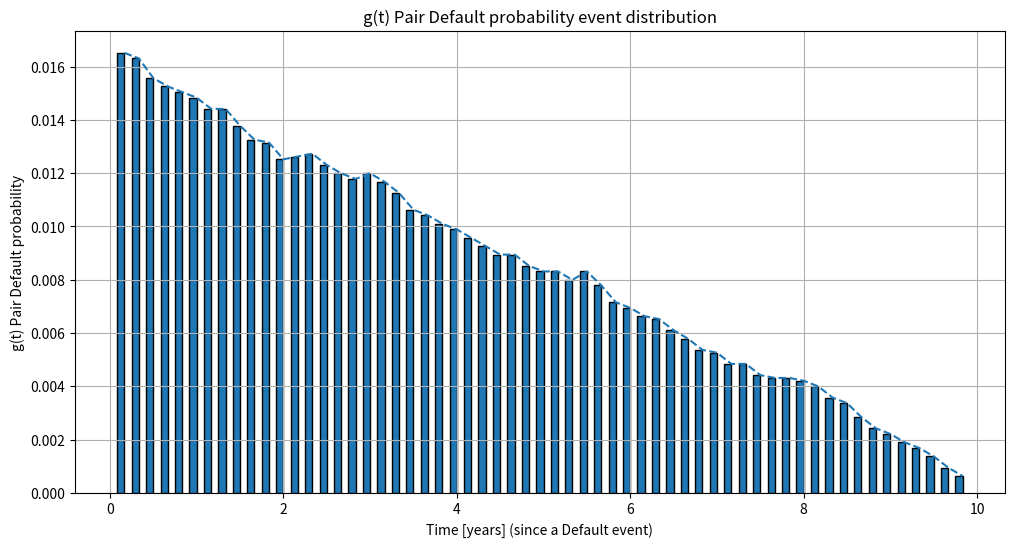
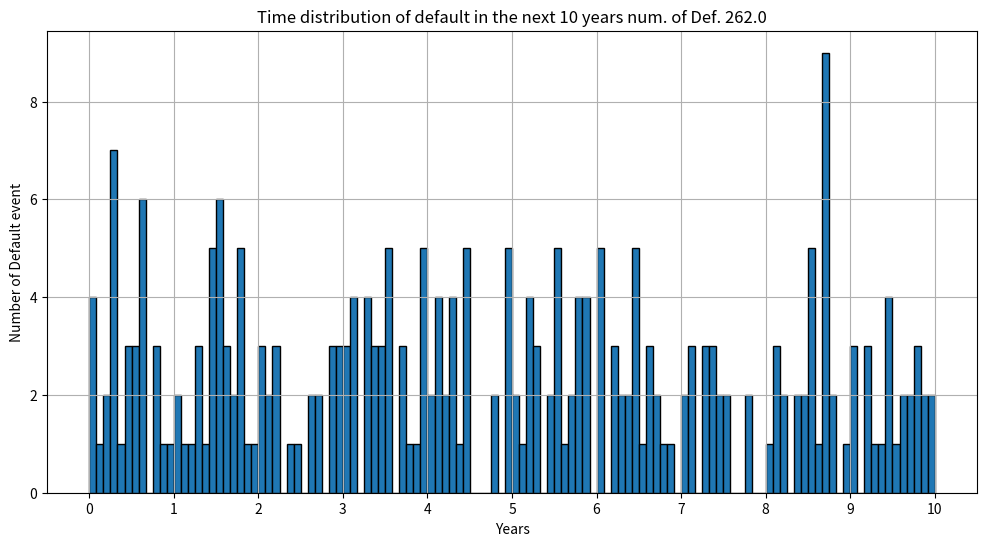

Reproduce these figures in Python, in order.

import numpy as np
from scipy.stats import t, norm, multivariate_normal, poisson
import matplotlib.pyplot as plt

import sys
def FQ(label):
    print ('------------- FIN QUI TUTTO OK  %s ----------' %(label))
    sys.exit()






if __name__ == "__main__":


    # Parameters
    num_subjects = 1000
    time_horizon_years = 10
    time_horizon_months = time_horizon_years * 12
    prob_default_1yr = 0.05  # Annual default probability

    # Step 1: Transform annual default probability to monthly default rate
    lambda_annual = -np.log(1 - prob_default_1yr)
    lambda_monthly = lambda_annual / 12

    copula = 'gaussian'
    copula = 'clayton'
    copula = 'tstudent'


    if (copula == 'gaussian'):
        # Step 2: Creazione della matrice di correlazione (usiamo una correlazione media)
        rho = 0.1  # Supponiamo una correlazione media del 20%
        Sigma = np.full((num_subjects, num_subjects), rho) + np.eye(num_subjects) * (1 - rho)

        # Step 3: Simulazione della distribuzione normale multivariata
        mv_normal = multivariate_normal(mean=np.zeros(num_subjects), cov=Sigma)
        Z_sim = mv_normal.rvs(size=time_horizon_months)

        # Step 4: Trasformazione inversa nei quantili uniformi
        u_sim = norm.cdf(Z_sim)

        # Step 5: Determinazione del tasso di default mensile per ciascun soggetto
        default_sim = (u_sim <= norm.cdf(lambda_monthly)).astype(int)

    elif (copula == 'clayton'):

        # Step 2: Generate dependent uniform random variables using Clayton copula
        theta = 2.0  # Clayton copula parameter, controls the degree of dependency
        u = np.random.uniform(size=(time_horizon_months, num_subjects))
        v = np.random.uniform(size=(time_horizon_months, num_subjects))

        # Apply the inverse of the Clayton copula
        clayton_copula = (u ** (-theta) - 1 + v ** (-theta)) ** (-1 / theta)

        # Step 3: Transform to uniform quantiles
        default_sim = (clayton_copula <= norm.cdf(lambda_monthly)).astype(int)

    elif (copula == 'tstudent'):

        nu = 5  # Degrees of freedom for the t-Student copula

        # Step 2: Create correlation matrix (assuming average correlation)
        rho = 0.2  # 20% average correlation
        Sigma = np.full((num_subjects, num_subjects), rho) + np.eye(num_subjects) * (1 - rho)

        # Step 3: Simulate multivariate t-distribution
        L = np.linalg.cholesky(Sigma)
        Z = np.random.standard_t(df=nu, size=(time_horizon_months, num_subjects))
        Z = Z @ L.T  # Apply the Cholesky decomposition for the correlation structure

        # Step 4: Transform to uniform quantiles using the t-Student CDF
        u_sim = t.cdf(Z, df=nu)

        # Step 5: Determine monthly default events for each subject
        default_sim = (u_sim <= norm.cdf(lambda_monthly)).astype(int)


    else:

        print('Not available')
        FQ(99)

    # Step 4: Simulate default events using a Poisson process
    monthly_defaults = np.zeros(time_horizon_months)

    # Count defaults using a Poisson process
    for month in range(time_horizon_months):
        for i in range(num_subjects):
            if default_sim[month, i] == 1:
                # Simulate number of defaults for each subject in the month
                monthly_defaults[month] += poisson.rvs(lambda_monthly)

    # Step 5: Compute the times of all defaults
    default_times = np.where(monthly_defaults > 0)[0]

    # Step 6: Compute subsequent default times for each default event
    subsequent_default_times = []
    for i in range(len(default_times)):
        for j in range(i + 1, len(default_times)):
            subsequent_default_times.append(default_times[j] - default_times[i])

    # Step 7: Estimate g(t) - probability distribution of all subsequent default events
    time_bins = np.arange(1, time_horizon_months + 1, 2)
    g_t, _ = np.histogram(subsequent_default_times, bins=time_bins, density=True)

    time_bins_yy = time_bins/12.0
    #print('time_bins_yy: ', time_bins_yy)
    #FQ(99)
    # Step 10: Plot the distribution of subsequent default times (g(t))
    plt.figure(figsize=(12, 6))
    plt.bar(time_bins_yy[:-1], g_t, width=1.0/12, edgecolor='black', align='edge')
    plt.xlabel('Time [years] (since a Default event)')
    plt.ylabel('g(t) Pair Default probability')
    plt.title('g(t) Pair Default probability event distribution')
    plt.grid(True)
    plt.show()

    # Output the number of total defaults simulated
    num_defaults = np.sum(monthly_defaults)
    print(f"Number of defaults simulated over the next 10 years: {num_defaults}")

    time_bins_c = (time_bins_yy[:-1] + time_bins_yy[1:]) / 2.0
    plt.plot(time_bins_c, g_t, '--')
    plt.xlabel('Time [years] (since a Default event)')
    plt.ylabel('g(t) Pair Default probability')
    plt.title('g(t) Pair Default probability event distribution')
    plt.show()



    # Step 7: Visualizzazione della distribuzione temporale dei default
    time_bins = np.arange(0, time_horizon_months + 1, 1)
    #print('time_bins: ', time_bins)
    #FQ(99)

    plt.figure(figsize=(12, 6))
    plt.bar(time_bins[:-1], monthly_defaults, width=1, edgecolor='black', align='edge')
    plt.xlabel('Years')
    plt.ylabel('Number of Default event')
    plt.title('Time distribution of default in the next 10 years num. of Def. %s'%(num_defaults))
    plt.xticks(np.arange(0, time_horizon_months + 1, 12), labels=np.arange(0, time_horizon_years + 1))
    plt.grid(True)
    plt.show()

    # Output del numero totale di default simulati
    num_defaults = np.sum(monthly_defaults)
    print(f"Numero di default simulati nei prossimi 10 years: {num_defaults}")